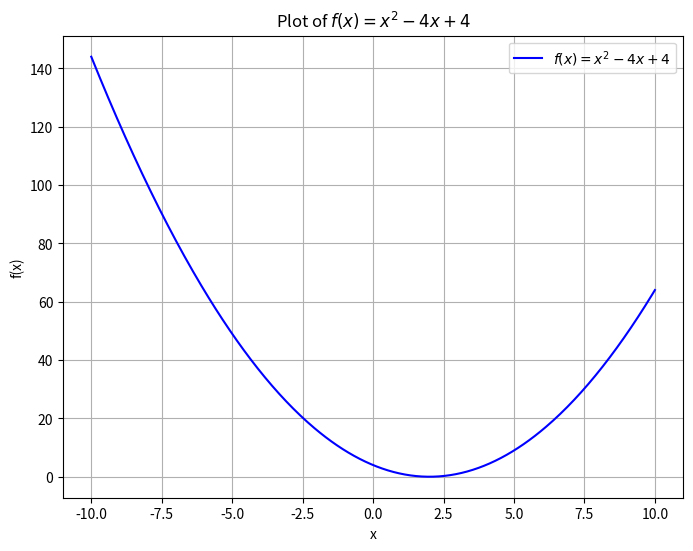

Generate this figure with matplotlib:
import numpy as np
import matplotlib.pyplot as plt

x = np.linspace(-10, 10, 400)
f = x**2 - 4*x + 4
plt.figure(figsize=(8, 6))
plt.plot(x, f, label='$f(x) = x^2 - 4x + 4$', color='blue')
plt.xlabel('x')
plt.ylabel('f(x)')
plt.title('Plot of $f(x) = x^2 - 4x + 4$')
plt.grid(True)
plt.legend()
plt.show()